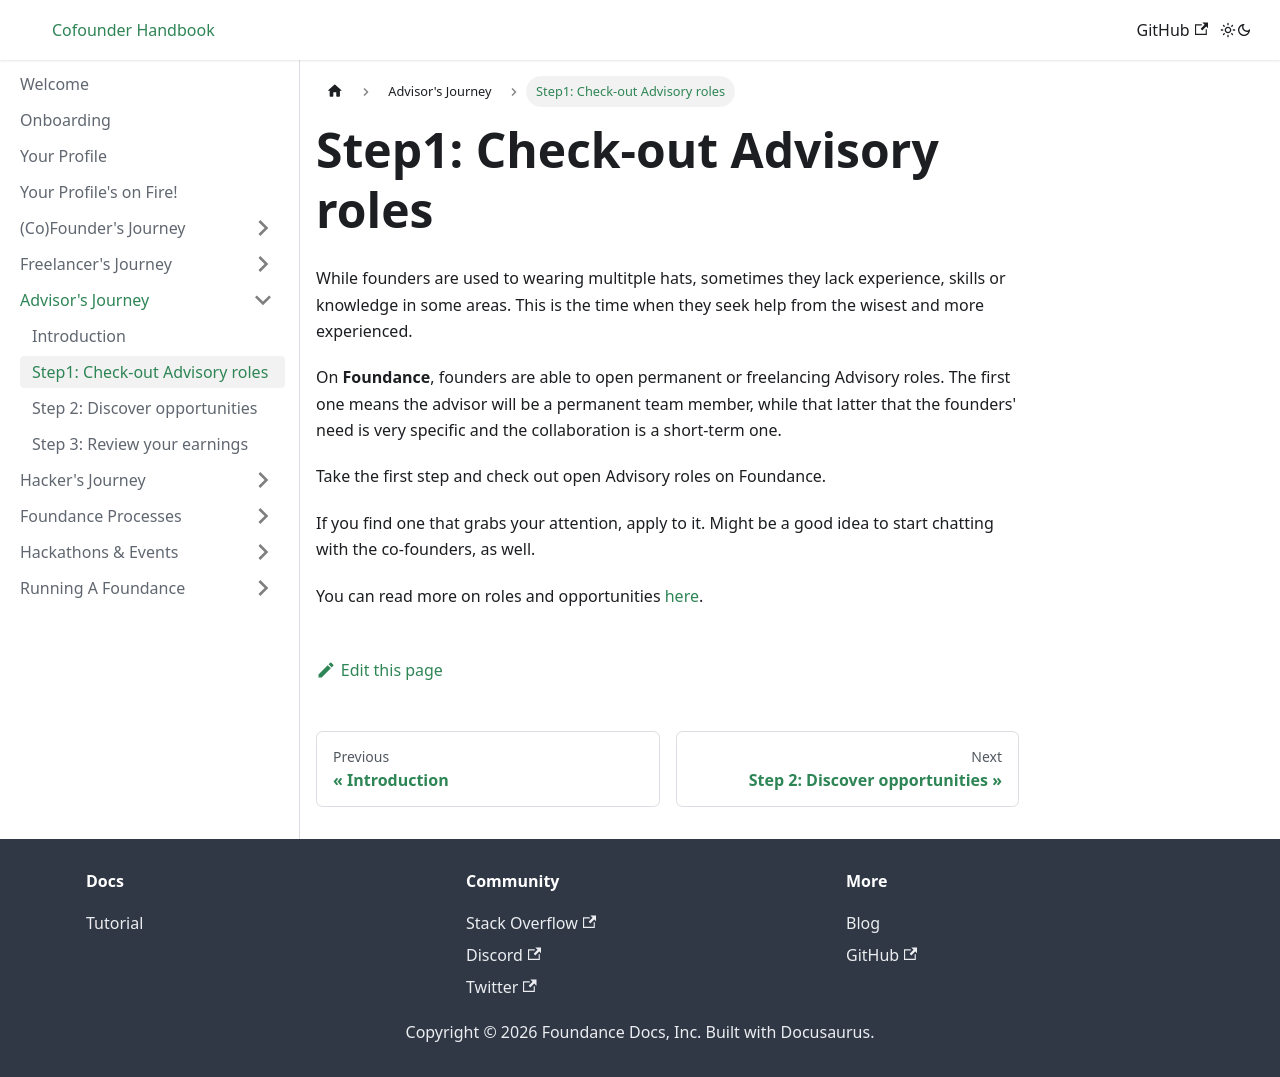

repository: foundance/foundance-docs · page: advisors-journey/roles/index.html · generator: docusaurus

---
sidebar_position: 2
---

import BrowserWindow from '../../src/components/BrowserWindow';
import Highlight from '../../src/components/Highlight';

# Step1: Check-out Advisory roles

While founders are used to wearing multitple hats, sometimes they lack experience, skills or knowledge in some areas. This is the time when they seek help from the wisest and more experienced. 

On **Foundance**, founders are able to open permanent or freelancing Advisory roles. The first one means the advisor will be a permanent team member, while that latter that the founders' need is very specific and the collaboration is a short-term one. 

Take the first step and check out open Advisory roles on Foundance. 

If you find one that grabs your attention, apply to it. Might be a good idea to start chatting with the co-founders, as well. 

You can read more on roles and opportunities [here](../tutorial-basics/join-a-project.md).
